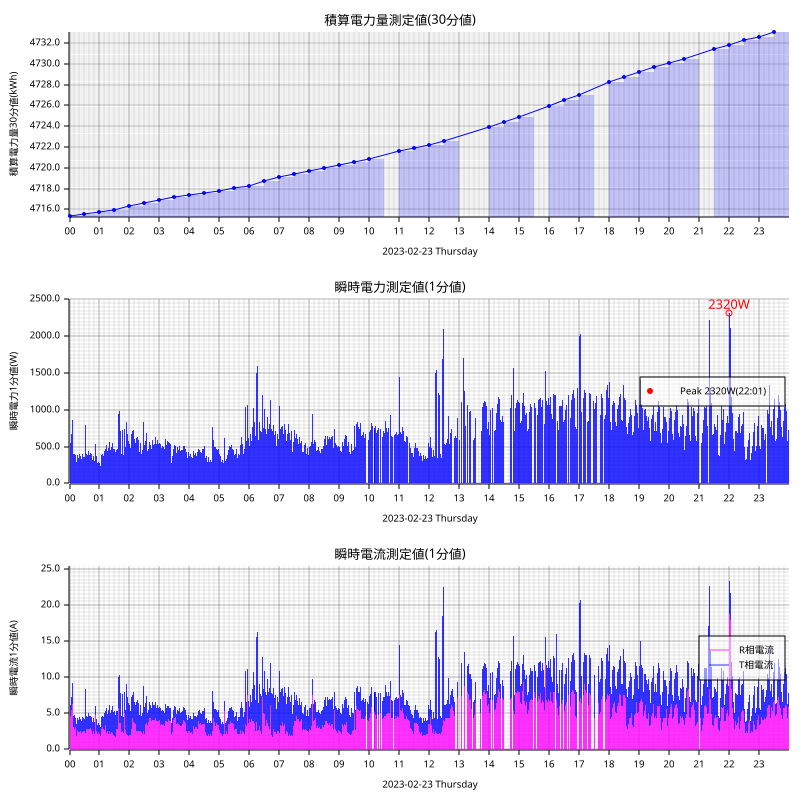

The table this chart was drawn from, first rows:
measured_at, sensor_id, message_id, cumlative_kwh, instant_watt, instant_ampere_R, instant_ampere_T
2023-02-23T00:00:00+09:00, smartmeter, 150172, , 1016, , 
2023-02-23T00:00:00+09:00, smartmeter, 150173, , , 7.4, 3.3
2023-02-23T00:00:00+09:00, smartmeter, 150174, 4715, , , 
2023-02-23T00:01:00+09:00, smartmeter, 150175, , 852.0, , 
2023-02-23T00:01:00+09:00, smartmeter, 150176, , , 6.1, 3.0
2023-02-23T00:02:00+09:00, smartmeter, 150177, , 556.0, , 
2023-02-23T00:02:00+09:00, smartmeter, 150178, , , 4.6, 1.5
2023-02-23T00:03:00+09:00, smartmeter, 150179, , 760.0, , 
2023-02-23T00:03:00+09:00, smartmeter, 150180, , , 6.2, 2.0
2023-02-23T00:04:00+09:00, smartmeter, 150181, , 676.0, , 
2023-02-23T00:04:00+09:00, smartmeter, 150182, , , 5.5, 1.8
2023-02-23T00:05:00+09:00, smartmeter, 150183, , 840.0, , 
2023-02-23T00:05:00+09:00, smartmeter, 150184, , , 6.6, 2.5
2023-02-23T00:06:00+09:00, smartmeter, 150185, , 864.0, , 
2023-02-23T00:06:00+09:00, smartmeter, 150186, , , 6.3, 2.9
2023-02-23T00:07:00+09:00, smartmeter, 150187, , 932.0, , 
2023-02-23T00:07:00+09:00, smartmeter, 150188, , , 6.8, 3.0
2023-02-23T00:08:00+09:00, smartmeter, 150189, , 396.0, , 
2023-02-23T00:08:00+09:00, smartmeter, 150190, , , 3.1, 1.6
2023-02-23T00:09:00+09:00, smartmeter, 150191, , 416.0, , 
2023-02-23T00:09:00+09:00, smartmeter, 150192, , , 2.9, 2.0
2023-02-23T00:10:00+09:00, smartmeter, 150193, , 404.0, , 
2023-02-23T00:10:00+09:00, smartmeter, 150194, , , 2.9, 1.9
2023-02-23T00:11:00+09:00, smartmeter, 150195, , 352.0, , 
2023-02-23T00:11:00+09:00, smartmeter, 150196, , , 2.9, 1.3
2023-02-23T00:12:00+09:00, smartmeter, 150197, , 384.0, , 
2023-02-23T00:12:00+09:00, smartmeter, 150198, , , 3.1, 1.3
2023-02-23T00:13:00+09:00, smartmeter, 150199, , 244.0, , 
2023-02-23T00:13:00+09:00, smartmeter, 150200, , , 1.9, 1.3
2023-02-23T00:14:00+09:00, smartmeter, 150201, , 288.0, , 
2023-02-23T00:14:00+09:00, smartmeter, 150202, , , 1.9, 1.6
2023-02-23T00:15:00+09:00, smartmeter, 150203, , 348.0, , 
2023-02-23T00:15:00+09:00, smartmeter, 150204, , , 2.2, 1.8
2023-02-23T00:16:00+09:00, smartmeter, 150205, , 388.0, , 
2023-02-23T00:16:00+09:00, smartmeter, 150206, , , 2.7, 1.7
2023-02-23T00:17:00+09:00, smartmeter, 150207, , 372.0, , 
2023-02-23T00:17:00+09:00, smartmeter, 150208, , , 2.6, 1.7
2023-02-23T00:18:00+09:00, smartmeter, 150209, , 348.0, , 
2023-02-23T00:18:00+09:00, smartmeter, 150210, , , 2.4, 1.7
2023-02-23T00:19:00+09:00, smartmeter, 150211, , 360.0, , 
2023-02-23T00:19:00+09:00, smartmeter, 150212, , , 2.5, 1.7
2023-02-23T00:20:00+09:00, smartmeter, 150213, , 396.0, , 
2023-02-23T00:20:00+09:00, smartmeter, 150214, , , 2.4, 2.1
2023-02-23T00:21:00+09:00, smartmeter, 150215, , 388.0, , 
2023-02-23T00:21:00+09:00, smartmeter, 150216, , , 2.3, 2.1
2023-02-23T00:22:00+09:00, smartmeter, 150217, , 376.0, , 
2023-02-23T00:22:00+09:00, smartmeter, 150218, , , 2.6, 1.6
2023-02-23T00:23:00+09:00, smartmeter, 150219, , 348.0, , 
2023-02-23T00:23:00+09:00, smartmeter, 150220, , , 2.5, 1.6
2023-02-23T00:24:00+09:00, smartmeter, 150221, , 328.0, , 
2023-02-23T00:24:00+09:00, smartmeter, 150222, , , 2.3, 1.6
2023-02-23T00:25:00+09:00, smartmeter, 150223, , 316.0, , 
2023-02-23T00:25:00+09:00, smartmeter, 150224, , , 2.3, 1.6
2023-02-23T00:26:00+09:00, smartmeter, 150225, , 396.0, , 
2023-02-23T00:26:00+09:00, smartmeter, 150226, , , 2.4, 2.1
2023-02-23T00:27:00+09:00, smartmeter, 150227, , 412.0, , 
2023-02-23T00:27:00+09:00, smartmeter, 150228, , , 2.7, 1.9
2023-02-23T00:28:00+09:00, smartmeter, 150229, , 364.0, , 
2023-02-23T00:28:00+09:00, smartmeter, 150230, , , 2.6, 1.7
2023-02-23T00:29:00+09:00, smartmeter, 150231, , 376.0, , 
... 2,637 more rows
